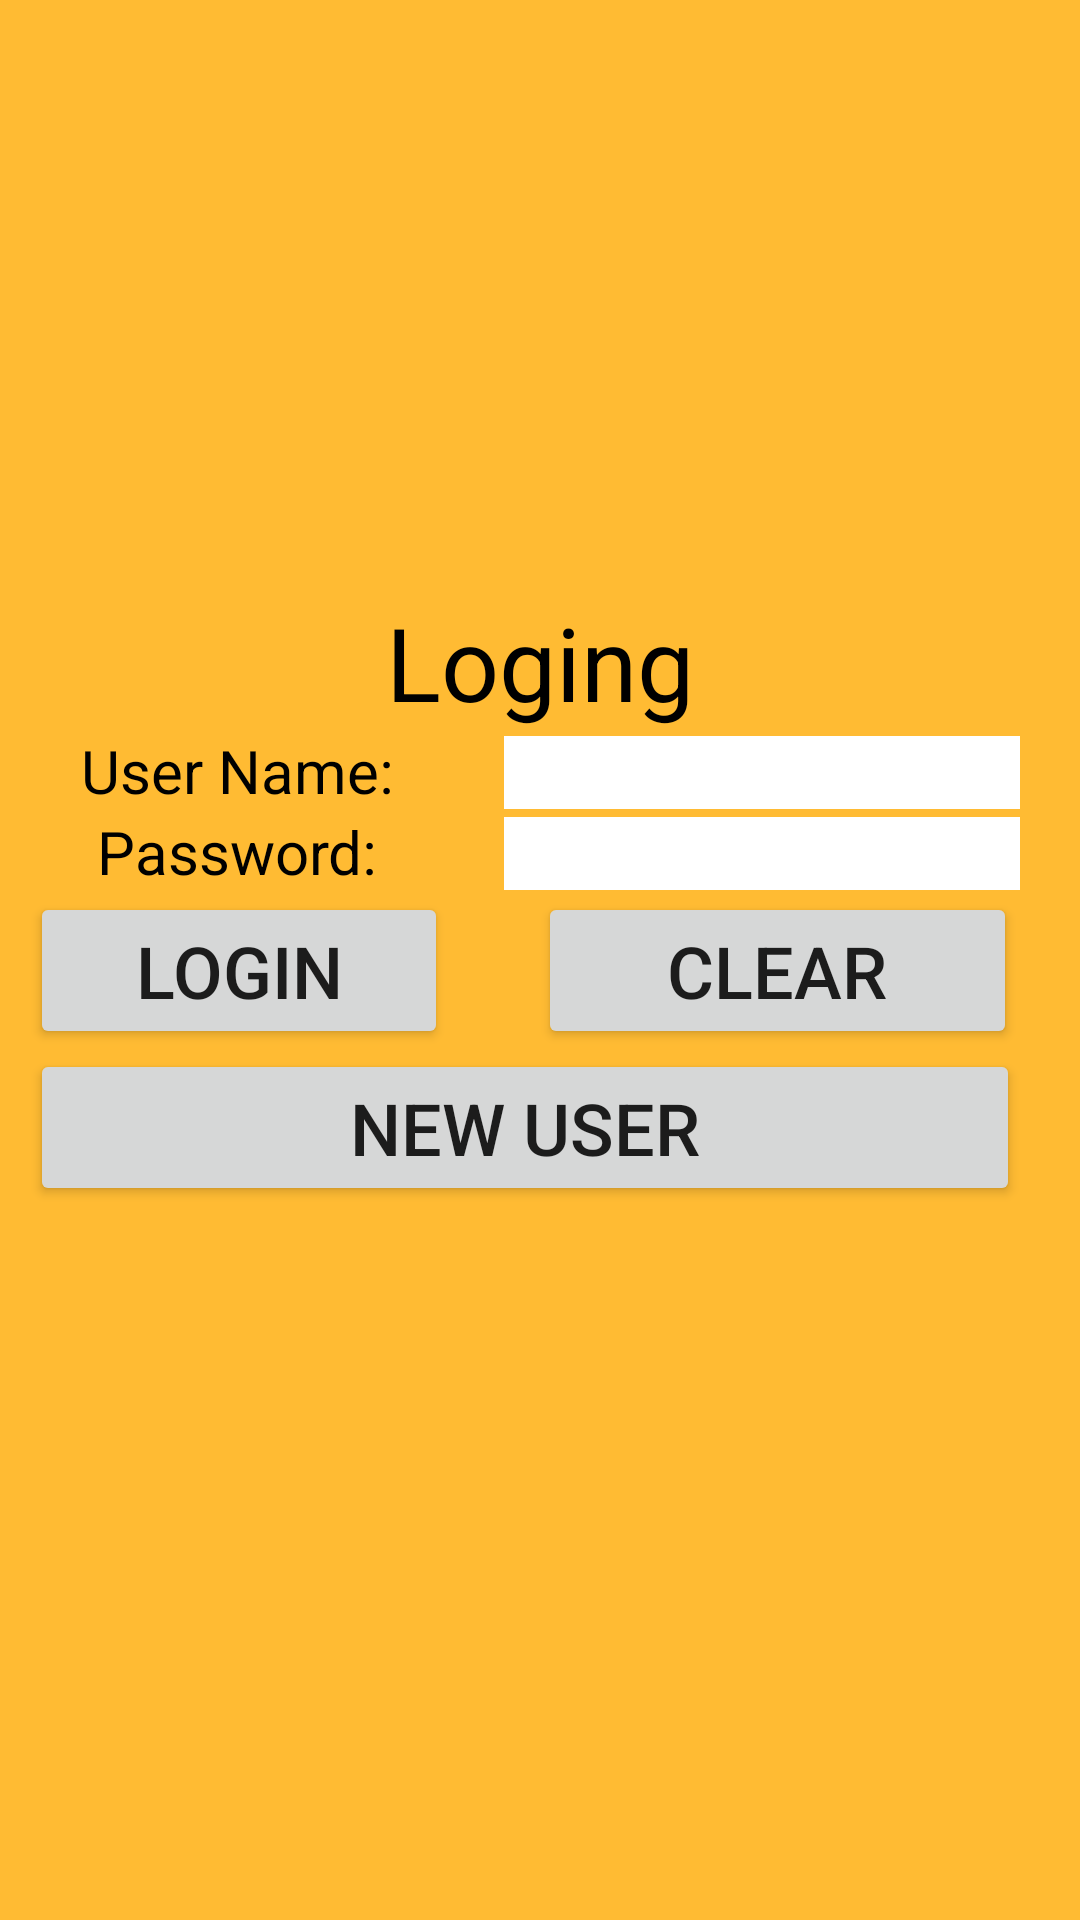

Here is an Android app screen rendered from its layout file. Give the layout XML and the strings, colors and styles it references.
<!-- AndroidManifest.xml: application theme Theme.Mental_Health_Tracker -->
<!-- res/layout/activity_main.xml -->
<?xml version="1.0" encoding="utf-8"?>
<LinearLayout xmlns:android="http://schemas.android.com/apk/res/android"
    xmlns:app="http://schemas.android.com/apk/res-auto"
    xmlns:tools="http://schemas.android.com/tools"
    android:layout_width="match_parent"
    android:layout_height="match_parent"
    android:background="@android:color/holo_orange_light"
    android:gravity="center"
    android:orientation="vertical"
    tools:context=".MainActivity">

    <LinearLayout
        android:layout_width="match_parent"
        android:layout_height="wrap_content"
        android:orientation="vertical">

        <ImageView
            android:id="@+id/imageView"
            android:layout_width="match_parent"
            android:layout_height="wrap_content"
            app:srcCompat="@drawable/mental" />
    </LinearLayout>

    <TableLayout
        android:layout_width="match_parent"
        android:layout_height="wrap_content"
        android:gravity="center">

        <TableRow
            android:layout_width="match_parent"
            android:layout_height="match_parent"
            android:gravity="center">

            <TextView
                android:id="@+id/textView3"
                android:layout_width="wrap_content"
                android:layout_height="match_parent"
                android:text="Loging"
                android:textAlignment="center"
                android:textColor="@color/black"
                android:textSize="34sp" />
        </TableRow>

        <TableRow
            android:layout_width="match_parent"
            android:layout_height="match_parent">

            <TextView
                android:id="@+id/textView"
                android:layout_width="wrap_content"
                android:layout_height="wrap_content"
                android:layout_marginStart="10dp"
                android:layout_marginEnd="20dp"
                android:layout_weight="1"
                android:background="@android:color/holo_orange_light"
                android:gravity="center"
                android:text="User Name:"
                android:textColor="@color/black"
                android:textSize="20sp" />

            <EditText
                android:id="@+id/editText1"
                android:layout_width="wrap_content"
                android:layout_height="wrap_content"
                android:layout_marginEnd="20dp"
                android:background="@color/white"
                android:maxWidth="@android:dimen/app_icon_size"
                tools:ignore="SpeakableTextPresentCheck" />

        </TableRow>

        <TableRow
            android:layout_width="match_parent"
            android:layout_height="match_parent">

            <TextView
                android:id="@+id/textView2"
                android:layout_width="40dp"
                android:layout_height="wrap_content"
                android:layout_marginStart="10dp"
                android:layout_marginEnd="20dp"
                android:layout_weight="1"
                android:background="@android:color/holo_orange_light"
                android:gravity="center"
                android:text="Password:"
                android:textColor="@color/black"
                android:textSize="20sp" />

            <EditText
                android:id="@+id/editText2"
                android:layout_width="wrap_content"
                android:layout_height="wrap_content"
                android:layout_marginEnd="20dp"
                android:background="@color/white"
                android:inputType="textPassword"
                android:maxWidth="@android:dimen/app_icon_size" />

        </TableRow>

        <TableRow
            android:layout_width="match_parent"
            android:layout_height="match_parent">

            <Button
                android:id="@+id/button"
                android:layout_width="wrap_content"
                android:layout_height="wrap_content"
                android:layout_marginStart="10dp"
                android:layout_marginEnd="20dp"
                android:layout_weight="1"
                android:text="Login"
                android:onClick="login"
                android:textSize="24sp" />

            <Button
                android:id="@+id/button2"
                android:layout_width="161dp"
                android:layout_height="wrap_content"
                android:layout_marginStart="10dp"
                android:layout_marginEnd="21dp"
                android:layout_weight="1"
                android:text="Clear"
                android:textAlignment="center"
                android:textSize="24sp" />

        </TableRow>

        <TableRow
            android:layout_width="match_parent"
            android:layout_height="match_parent">

            <Button
                android:id="@+id/button3"
                android:layout_width="wrap_content"
                android:layout_height="wrap_content"
                android:layout_marginStart="10dp"
                android:layout_marginEnd="20dp"
                android:layout_weight="1"
                android:text="New User"
                android:textAlignment="center"
                android:textSize="24sp" />

        </TableRow>

        <TableRow
            android:layout_width="match_parent"
            android:layout_height="match_parent">

            <ImageView
                android:layout_width="38dp"
                android:layout_height="38dp"
                android:layout_gravity="center_vertical"
                android:layout_marginStart="1dp"
                android:layout_marginLeft="1dp"
                android:layout_marginTop="1dp"
                android:layout_marginBottom="1dp"
                android:padding="8dp"
                android:src="@drawable/com_facebook_button_icon" />

        </TableRow>

    </TableLayout>

</LinearLayout>
<!-- resources referenced by this layout -->
<resources>
  <style name="Theme.Mental_Health_Tracker" parent="Theme.MaterialComponents.DayNight.DarkActionBar">
          
          <item name="colorPrimary">@color/purple_500</item>
          <item name="colorPrimaryVariant">@color/purple_700</item>
          <item name="colorOnPrimary">@color/white</item>
          
          <item name="colorSecondary">@color/teal_200</item>
          <item name="colorSecondaryVariant">@color/teal_700</item>
          <item name="colorOnSecondary">@color/black</item>
          
          <item name="android:statusBarColor" tools:targetApi="l">?attr/colorPrimaryVariant</item>
          
      </style>
  <!-- not gathered from this repository: default colours our renderer supplied (Android Studio template values) -->
  <color name="purple_500">#FF6200EE</color>
  <color name="purple_700">#FF3700B3</color>
  <color name="teal_200">#FF03DAC5</color>
  <color name="teal_700">#FF018786</color>
  <color name="black">#FF000000</color>
  <color name="white">#FFFFFFFF</color>
</resources>
